Run: headless pygame with SDL's dummy video driver; simulated clock (each Clock.tick advances the game by its frame time, no real sleeping); random seed 0; keys injected as events and as key.get_pressed() state; no mouse input.
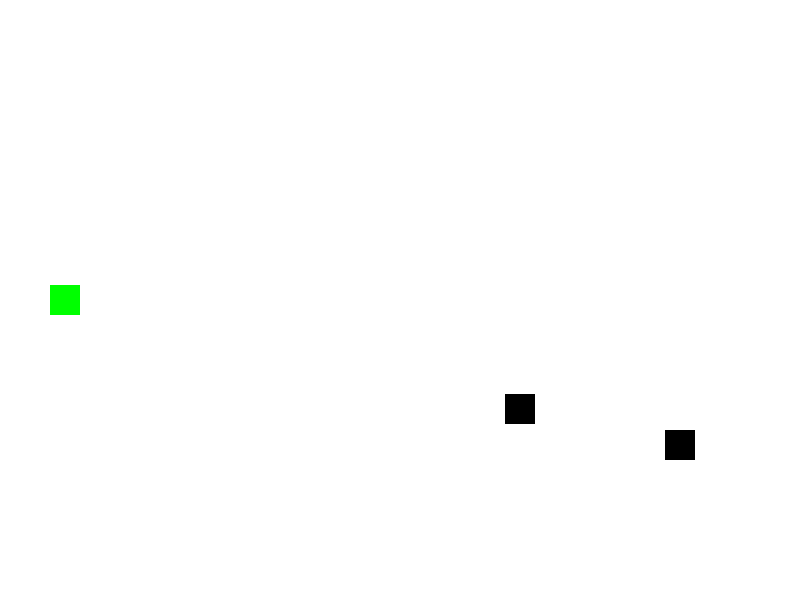
Frame 1 of 4 · flips 1–60 · no input
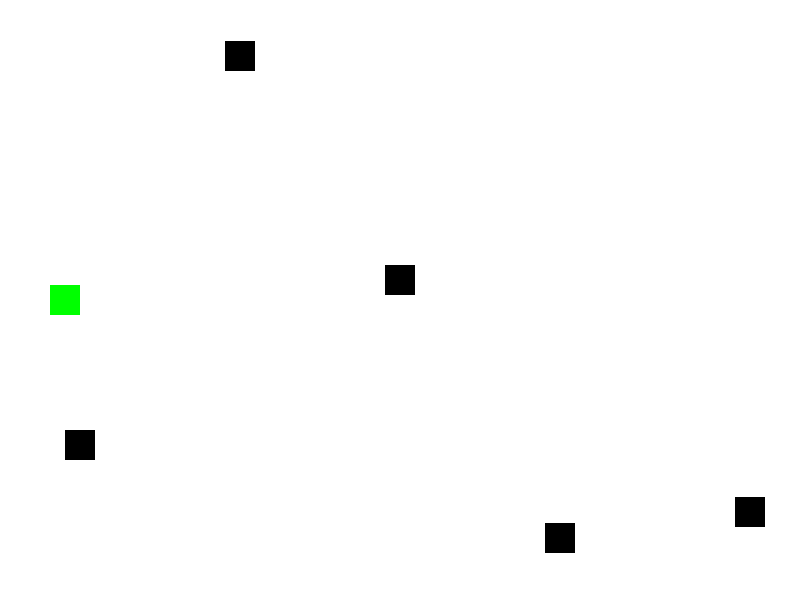
Frame 2 of 4 · flips 61–180 · tapped SPACE, RETURN · held RIGHT (→), D
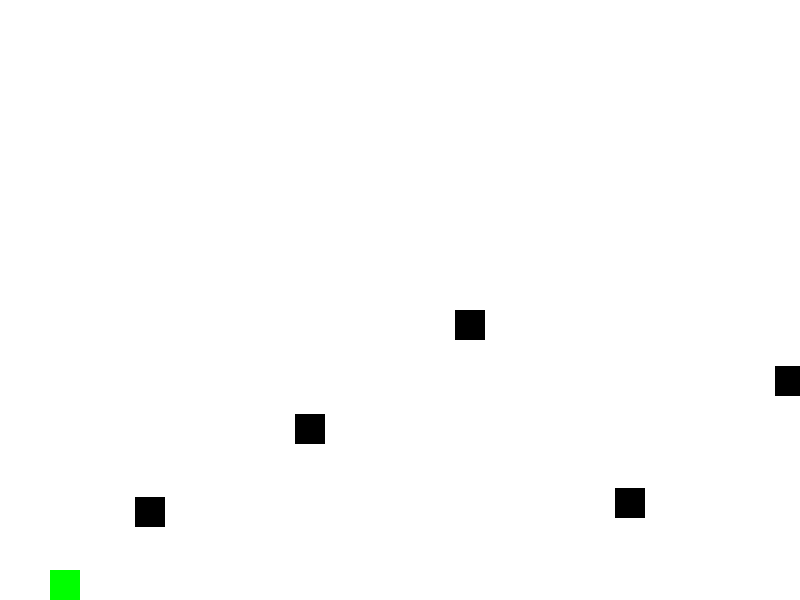
Frame 3 of 4 · flips 181–300 · held DOWN (↓), S
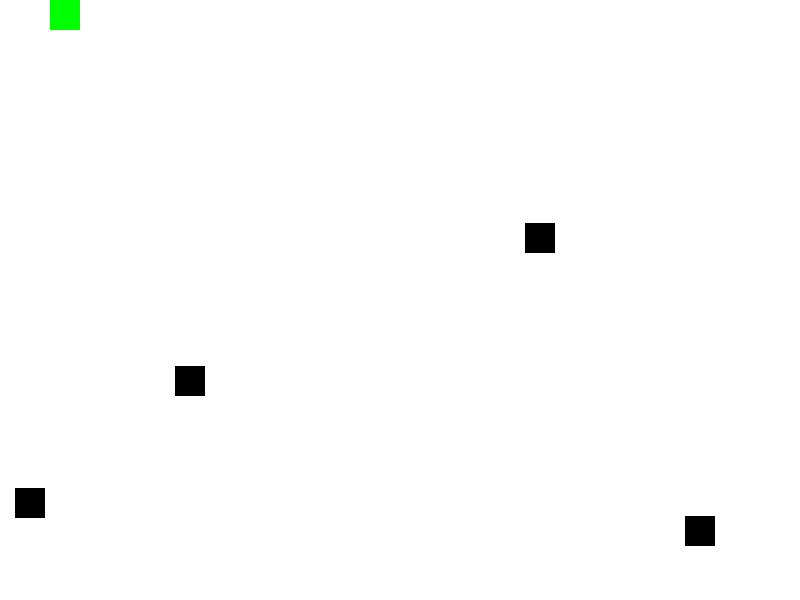
Frame 4 of 4 · flips 301–420 · held LEFT (←), A, UP (↑), W

The pygame program that drew these frames:

import pygame
import random
from pygame.locals import *

# Initialize Pygame
pygame.init()

# Set up display
screen_width = 800
screen_height = 600
screen = pygame.display.set_mode((screen_width, screen_height))
pygame.display.set_caption('Endless Runner')

# Set up colors
WHITE = (255, 255, 255)
GREEN = (0, 255, 0)
BLACK = (0, 0, 0)

# Set up player
player_width = 30
player_height = 30
player = pygame.Rect(50, screen_height // 2 - player_height // 2, player_width, player_height)

# Set up obstacles
num_obstacles = 5
obstacle_width = 30
obstacle_height = 30
obstacle_speed = 5
obstacles = []

for i in range(num_obstacles):
    x = screen_width + i * screen_width // num_obstacles
    y = random.randint(0, screen_height - obstacle_height)
    obstacles.append(pygame.Rect(x, y, obstacle_width, obstacle_height))

# Set up game loop
clock = pygame.time.Clock()
running = True

while running:
    screen.fill(WHITE)

    # Draw player
    pygame.draw.rect(screen, GREEN, player)

    # Draw obstacles
    for obstacle in obstacles:
        pygame.draw.rect(screen, BLACK, obstacle)

    # Event handling
    for event in pygame.event.get():
        if event.type == QUIT:
            running = False

    # Move player
    keys = pygame.key.get_pressed()
    speed = 5
    dy = 0

    if keys[K_UP]:
        dy = -speed
    if keys[K_DOWN]:
        dy = speed

    player.y += dy
    player.y = max(0, min(screen_height - player_height, player.y))

    # Move obstacles and check collisions
    new_obstacles = []
    for obstacle in obstacles:
        obstacle.x -= obstacle_speed

        if not player.colliderect(obstacle):
            if obstacle.x + obstacle_width > 0:
                new_obstacles.append(obstacle)
            else:
                # Generate a new obstacle
                x = screen_width
                y = random.randint(0, screen_height - obstacle_height)
                new_obstacle = pygame.Rect(x, y, obstacle_width, obstacle_height)
                new_obstacles.append(new_obstacle)

    obstacles = new_obstacles

    # Update display
    pygame.display.flip()
    clock.tick(60)

pygame.quit()
